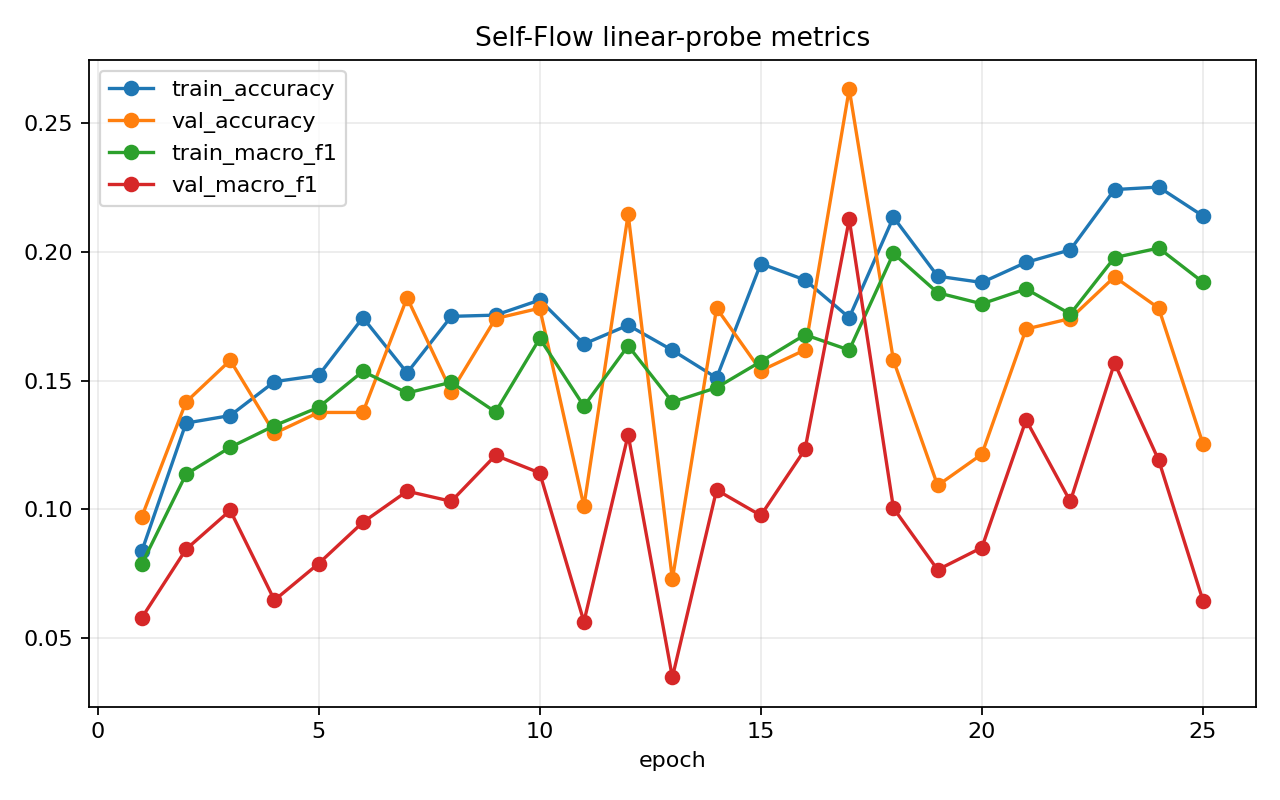

Data behind this chart, as committed beside it:
epoch, train_loss, train_accuracy, train_macro_f1, val_loss, val_accuracy, val_macro_f1
1, 3.701, 0.08382, 0.07883, 3.207, 0.09717, 0.05796
2, 3.254, 0.1335, 0.1137, 3.022, 0.1417, 0.08453
3, 3.033, 0.1365, 0.1241, 2.886, 0.1579, 0.09963
4, 2.923, 0.1496, 0.1325, 3.097, 0.1296, 0.06478
5, 2.911, 0.152, 0.1397, 3.077, 0.1377, 0.079
6, 2.878, 0.1745, 0.1536, 2.921, 0.1377, 0.09501
7, 2.806, 0.153, 0.1452, 2.999, 0.1822, 0.1071
8, 2.88, 0.175, 0.1494, 2.896, 0.1457, 0.1032
9, 2.838, 0.1754, 0.1378, 2.921, 0.1741, 0.121
10, 2.846, 0.1813, 0.1664, 2.91, 0.1781, 0.1142
11, 2.923, 0.1642, 0.1401, 3.084, 0.1012, 0.05644
12, 2.942, 0.1715, 0.1635, 2.881, 0.2146, 0.129
13, 2.911, 0.1618, 0.1417, 3.387, 0.07287, 0.03483
14, 3.017, 0.1511, 0.1473, 2.869, 0.1781, 0.1076
15, 2.913, 0.1954, 0.1574, 3.038, 0.1538, 0.09767
16, 2.801, 0.1891, 0.1678, 3.007, 0.1619, 0.1233
17, 2.921, 0.1745, 0.1619, 2.738, 0.2632, 0.2126
18, 2.707, 0.2135, 0.1994, 2.897, 0.1579, 0.1005
19, 2.822, 0.1905, 0.1841, 3.245, 0.1093, 0.07657
20, 2.922, 0.1881, 0.1798, 3.081, 0.1215, 0.08521
21, 2.847, 0.1959, 0.1856, 2.951, 0.17, 0.1347
22, 2.808, 0.2008, 0.1759, 2.833, 0.1741, 0.1031
23, 2.67, 0.2242, 0.1978, 2.605, 0.1903, 0.1568
24, 2.593, 0.2251, 0.2015, 2.662, 0.1781, 0.1191
25, 2.695, 0.2139, 0.1882, 3.079, 0.1255, 0.06465
